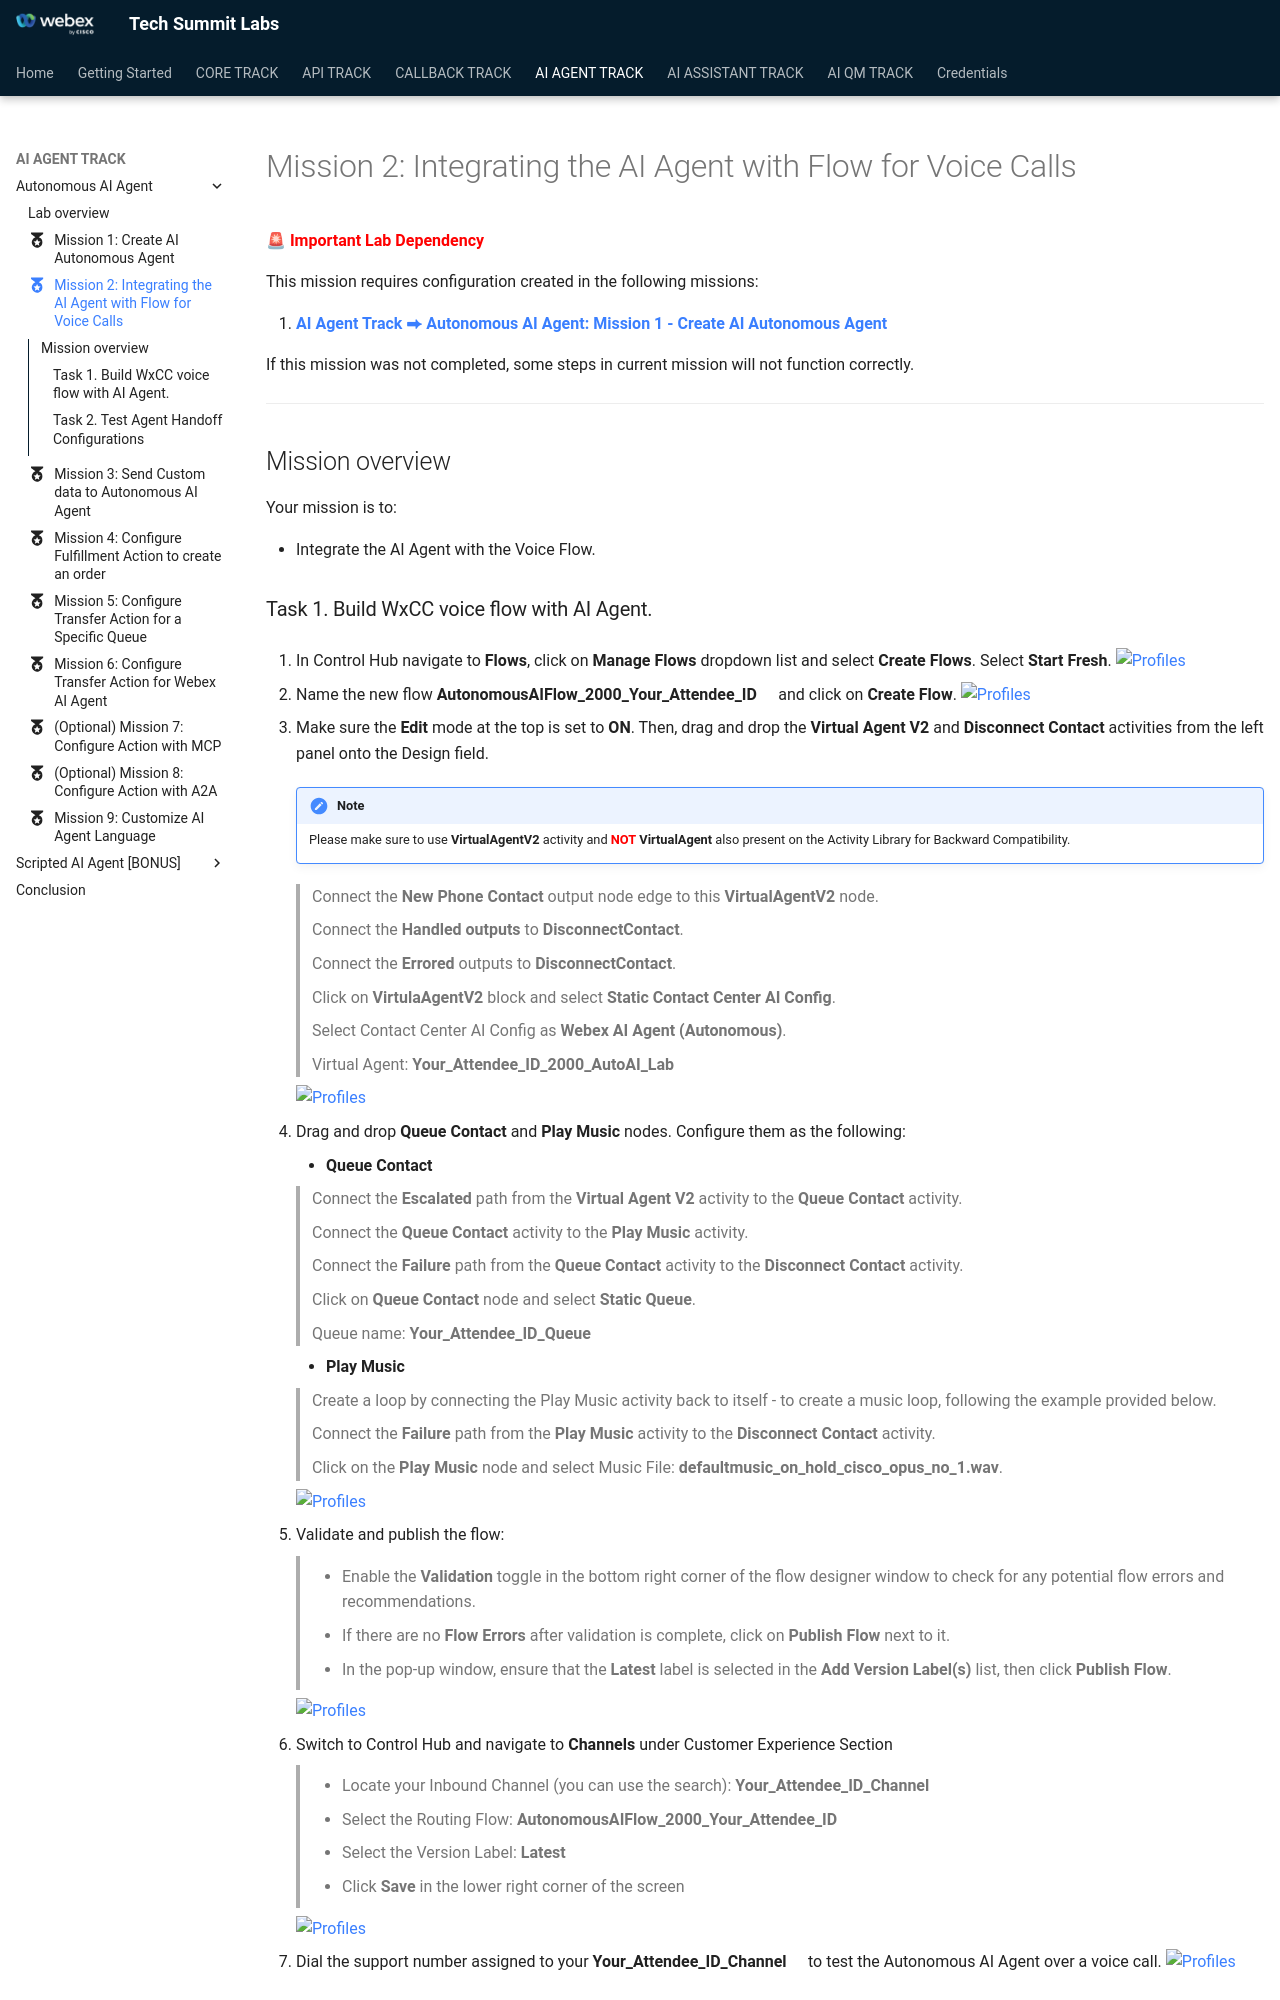

repository: WebexCC-SA/TS-2026 · page: main/AI_Lab_Aut_Mission2/index.html · generator: mkdocs

---
#icon: material/folder-open-outline
icon: material/medal
---

🚨 **<span style="color: red;">Important Lab Dependency</span>**

This mission requires configuration created in the following missions:

1. **[AI Agent Track ⮕ Autonomous AI Agent: Mission 1 - Create AI Autonomous Agent](../AI_Lab_Aut_Mission1/)**<br>

If this mission was not completed, some steps in current mission will not function correctly.

---

## Mission overview

Your mission is to:

 - Integrate the AI Agent with the Voice Flow.

### Task 1. Build WxCC voice flow with AI Agent.

1. In Control Hub navigate to **Flows**, click on **Manage Flows** dropdown list and select **Create Flows**. Select **Start Fresh**.
   ![Profiles](../graphics/Lab1_AI_Agent/2.47.gif)<br>

2. Name the new flow **<span class="attendee-id-container">AutonomousAIFlow_2000_<span class="attendee-id-placeholder" data-prefix="AutonomousAIFlow_2000_">Your_Attendee_ID</span><span class="copy" title="Click to copy!"></span></span>** and click on **Create Flow**.
   ![Profiles](../graphics/Lab1_AI_Agent/2.48.png)<br>

3. Make sure the **Edit** mode at the top is set to **ON**. Then, drag and drop the **Virtual Agent V2** and **Disconnect Contact** activities from the left panel onto the Design field.

    !!! Note
        Please make sure to use **VirtualAgentV2** activity and <span style="color: red;">**NOT**</span> **VirtualAgent** also present on the Activity Library for Backward Compatibility.


    >
    > Connect the **New Phone Contact** output node edge to this **VirtualAgentV2** node.
    >
    > Connect the **Handled outputs** to **DisconnectContact**.
    >    
    > Connect the **Errored** outputs to **DisconnectContact**.
    >
    > Click on **VirtulaAgentV2** block and select **Static Contact Center AI Config**.
    >
    > Select Contact Center AI Config as **Webex AI Agent (Autonomous)**.
    >
    > Virtual Agent: **<span class="attendee-id-container"><span class="attendee-id-placeholder" data-suffix="_2000_AutoAI_Lab">Your_Attendee_ID</span>_2000_AutoAI_Lab<span class="copy" title="Click to copy!"></span></span>**

    ![Profiles](../graphics/Lab1_AI_Agent/2.49.gif)<br>

4. Drag and drop **Queue Contact** and **Play Music** nodes. Configure them as the following:
    - **Queue Contact**

      > Connect the **Escalated** path from the **Virtual Agent V2** activity to the **Queue Contact** activity.
      >
      > Connect the **Queue Contact** activity to the **Play Music** activity.
      >
      > Connect the **Failure** path from the **Queue Contact** activity to the **Disconnect Contact** activity.
      >
      > Click on **Queue Contact** node and select **Static Queue**.
      >
      > Queue name: **<span class="attendee-id-container"><span class="attendee-id-placeholder" data-suffix="_Queue">Your_Attendee_ID</span>_Queue<span class="copy" title="Click to copy!"></span></span>**
    
    - **Play Music**

      > Create a loop by connecting the Play Music activity back to itself - to create a music loop, following the example provided below.
      >
      > Connect the **Failure** path from the **Play Music** activity to the **Disconnect Contact** activity.
      >
      > Click on the **Play Music** node and select Music File: **defaultmusic_on_hold_cisco_opus_no_1.wav**.
       
    ![Profiles](../graphics/Lab1_AI_Agent/2.50.gif)<br>

5. Validate and publish the flow:

    > - Enable the **Validation** toggle in the bottom right corner of the flow designer window to check for any potential flow errors and recommendations.
    >
    > - If there are no **Flow Errors** after validation is complete, click on **Publish Flow** next to it.
    >
    > - In the pop-up window, ensure that the **Latest** label is selected in the **Add Version Label(s)** list, then click **Publish Flow**.

    ![Profiles](../graphics/Lab1_AI_Agent/2.51.gif)<br>

6. Switch to Control Hub and navigate to **Channels** under Customer Experience Section
    
    > - Locate your Inbound Channel (you can use the search):  **<span class="attendee-id-container"><span class="attendee-id-placeholder" data-suffix="_Channel">Your_Attendee_ID</span>_Channel<span class="copy" title="Click to copy!"></span></span>**
    > 
    > - Select the Routing Flow: **<span class="attendee-id-container">AutonomousAIFlow_2000_<span class="attendee-id-placeholder" data-prefix="AutonomousAIFlow_2000_">Your_Attendee_ID</span><span class="copy" title="Click to copy!"></span></span>**
    > 
    > - Select the Version Label: **Latest**
    > 
    > - Click **Save** in the lower right corner of the screen

    ![Profiles](../graphics/Lab1_AI_Agent/2.53.gif)<br>


7. Dial the support number assigned to your **<span class="attendee-id-container"><span class="attendee-id-placeholder" data-suffix="_Channel">Your_Attendee_ID</span>_Channel<span class="copy" title="Click to copy!"></span></span>** to test the Autonomous AI Agent over a voice call.
    ![Profiles](../graphics/Lab1_AI_Agent/2.84.png)
<br>
<br>
